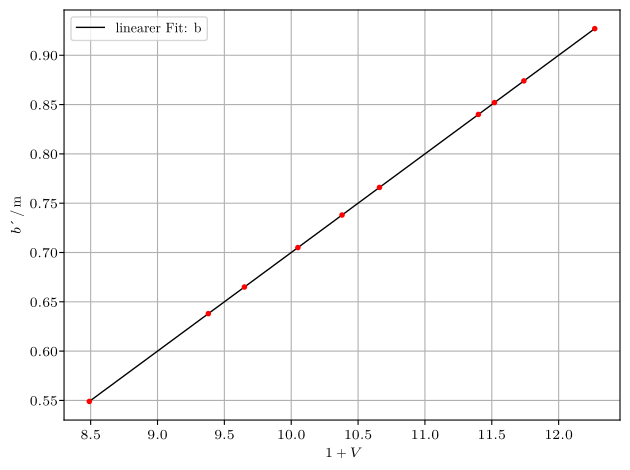

Source code (Python): (Note: this script raises an exception after producing the figure.)
import matplotlib as mpl
from scipy.optimize import curve_fit
mpl.use('pgf')
import matplotlib.pyplot as plt
plt.rcParams['lines.linewidth'] = 1
import numpy as np

mpl.rcParams.update({
'font.family': 'serif',
'text.usetex': True,
'pgf.rcfonts': False,
'pgf.texsystem': 'lualatex',
'pgf.preamble': r'\usepackage{unicode-math}\usepackage{siunitx}'
})

# V1 = 1 + 1/V
# V2 = 1 + V
g = np.array([ 17.6,  16.0,   18.4,  19.5,  21.2,  25.1,  17.3,  17.3,  18.7,  21.0 ])
V1 = np.array([ 4.76,  4.6,   4.84,  4.95,  5.12,  5.51,  4.73,  4.73,  4.87,  5.1 ])
b = np.array([ 87.4,  84.0,   76.6,  70.5,  63.8,  54.9,  92.7,  85.2,  73.8,  66.5])*10**(-2)
V2 = np.array([ 11.74,  11.4,   10.66,  10.05,   9.38,   8.49,  12.27,  11.52,  10.38,   9.65])


def f(V2, m, n):
   return m * V2 + n

params, covariance = curve_fit(f, V2, b)

errors = np.sqrt(np.diag(covariance))

print('m =', params[0], '+-', errors[0])
print('n =', params[1], '+-', errors[1])

plt.plot(V2, f(V2, *params), 'k-', label='linearer Fit: b')

plt.plot(V2, b, '.', color='red')
plt.xlabel(r'$1 + V$')
plt.ylabel(r'$b´\,/\,\si{\meter}$')
plt.tight_layout()
plt.legend()
plt.grid()
plt.savefig('bilder/abbeB.pdf')
